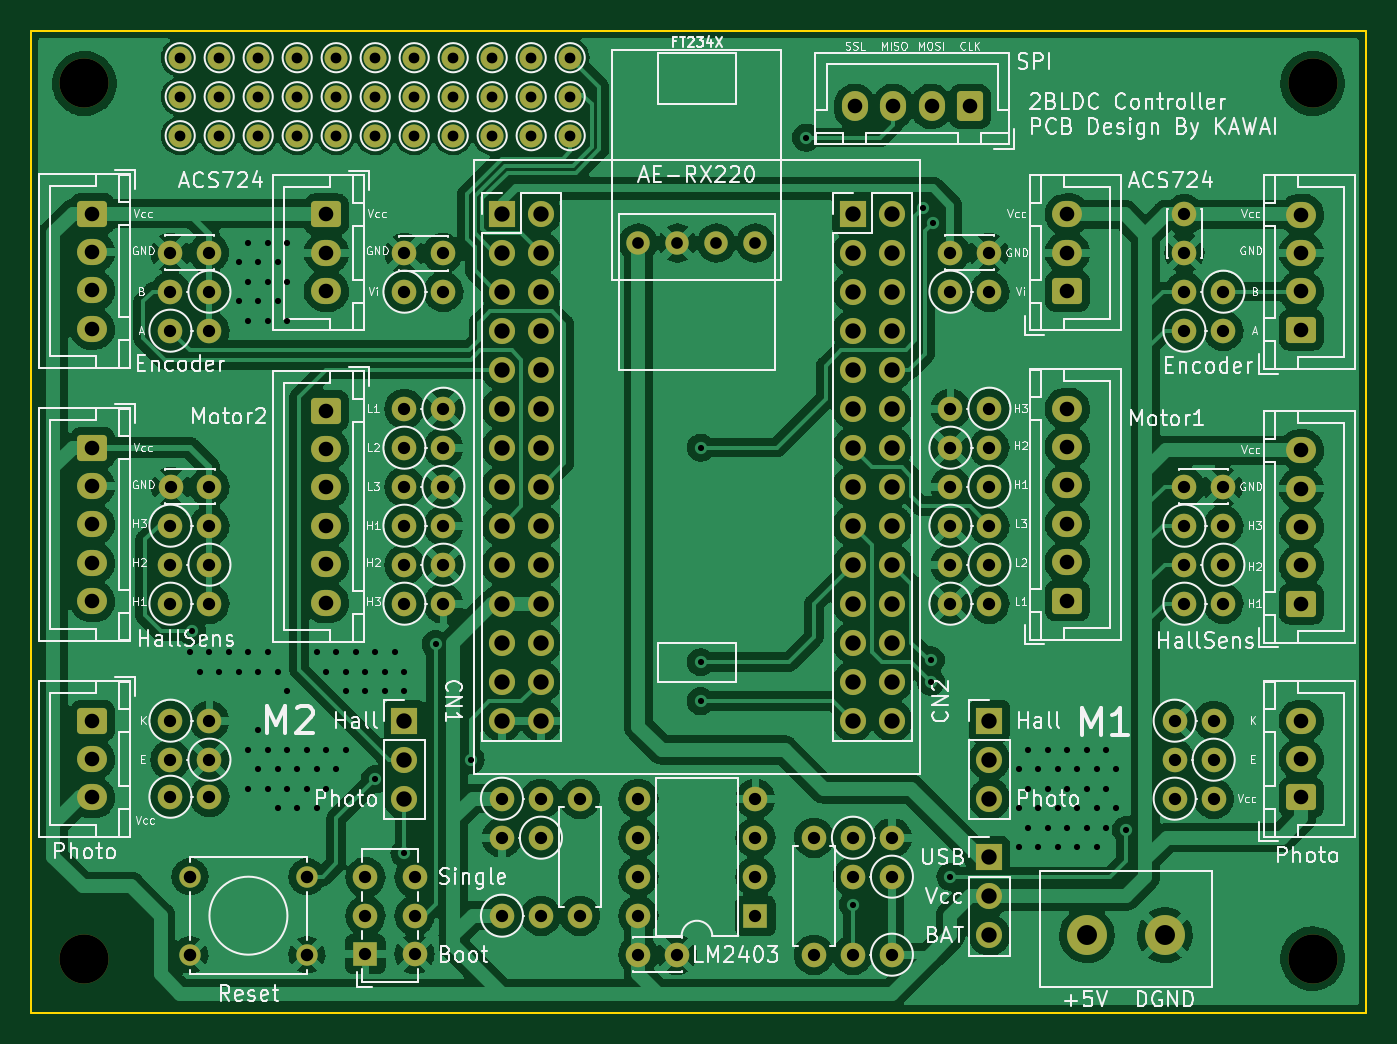
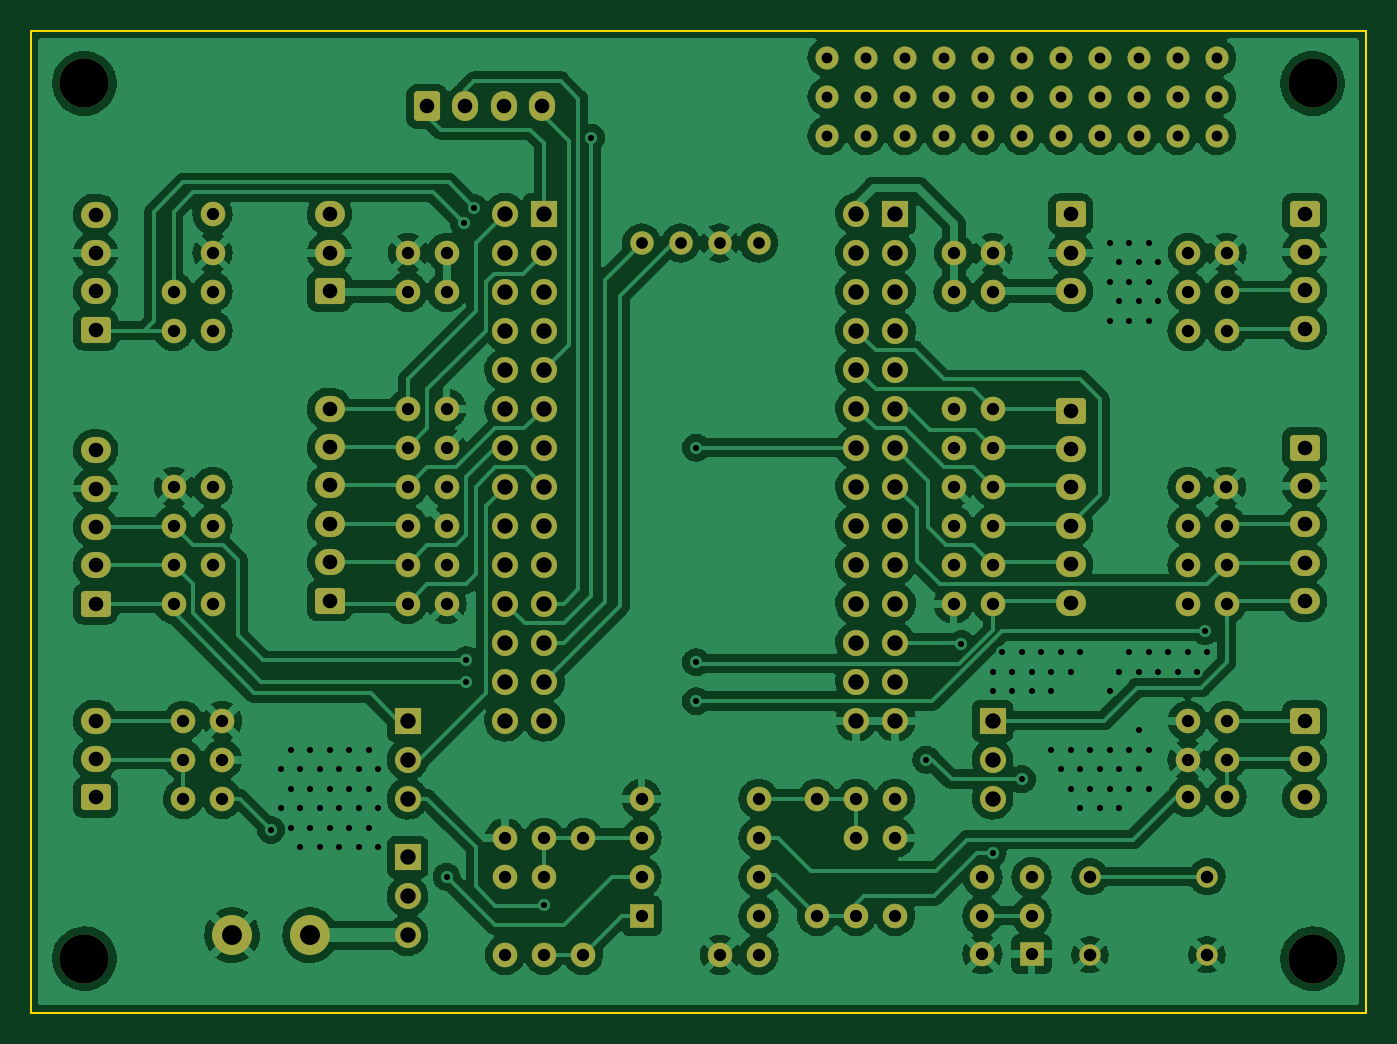
Circuit board: 10 layer files. Board 87.0 x 64.0 mm.
- bottom_copper: autocar_motcntr_v1-B_Cu.gbl (350621 bytes)
- bottom_mask: autocar_motcntr_v1-B_Mask.gbs (8984 bytes)
- paste: autocar_motcntr_v1-B_Paste.gbp (501 bytes)
- bottom_silk: autocar_motcntr_v1-B_Silkscreen.gbo (502 bytes)
- outline: autocar_motcntr_v1-Edge_Cuts.gm1 (741 bytes)
- top_copper: autocar_motcntr_v1-F_Cu.gtl (441266 bytes)
- top_mask: autocar_motcntr_v1-F_Mask.gts (8984 bytes)
- paste: autocar_motcntr_v1-F_Paste.gtp (501 bytes)
- top_silk: autocar_motcntr_v1-F_Silkscreen.gto (99516 bytes)
- drill: autocar_motcntr_v1.drl (6597 bytes)

=== bottom_copper: autocar_motcntr_v1-B_Cu.gbl (350621 bytes, source omitted) ===
=== bottom_mask: autocar_motcntr_v1-B_Mask.gbs (8984 bytes, source omitted) ===
=== paste: autocar_motcntr_v1-B_Paste.gbp ===
G04 #@! TF.GenerationSoftware,KiCad,Pcbnew,(6.0.7)*
G04 #@! TF.CreationDate,2022-09-20T02:34:23+09:00*
G04 #@! TF.ProjectId,autocar_motcntr_v1,6175746f-6361-4725-9f6d-6f74636e7472,rev?*
G04 #@! TF.SameCoordinates,Original*
G04 #@! TF.FileFunction,Paste,Bot*
G04 #@! TF.FilePolarity,Positive*
%FSLAX46Y46*%
G04 Gerber Fmt 4.6, Leading zero omitted, Abs format (unit mm)*
G04 Created by KiCad (PCBNEW (6.0.7)) date 2022-09-20 02:34:23*
%MOMM*%
%LPD*%
G01*
G04 APERTURE LIST*
G04 APERTURE END LIST*
M02*

=== bottom_silk: autocar_motcntr_v1-B_Silkscreen.gbo ===
G04 #@! TF.GenerationSoftware,KiCad,Pcbnew,(6.0.7)*
G04 #@! TF.CreationDate,2022-09-20T02:34:23+09:00*
G04 #@! TF.ProjectId,autocar_motcntr_v1,6175746f-6361-4725-9f6d-6f74636e7472,rev?*
G04 #@! TF.SameCoordinates,Original*
G04 #@! TF.FileFunction,Legend,Bot*
G04 #@! TF.FilePolarity,Positive*
%FSLAX46Y46*%
G04 Gerber Fmt 4.6, Leading zero omitted, Abs format (unit mm)*
G04 Created by KiCad (PCBNEW (6.0.7)) date 2022-09-20 02:34:23*
%MOMM*%
%LPD*%
G01*
G04 APERTURE LIST*
G04 APERTURE END LIST*
M02*

=== outline: autocar_motcntr_v1-Edge_Cuts.gm1 ===
G04 #@! TF.GenerationSoftware,KiCad,Pcbnew,(6.0.7)*
G04 #@! TF.CreationDate,2022-09-20T02:34:23+09:00*
G04 #@! TF.ProjectId,autocar_motcntr_v1,6175746f-6361-4725-9f6d-6f74636e7472,rev?*
G04 #@! TF.SameCoordinates,Original*
G04 #@! TF.FileFunction,Profile,NP*
%FSLAX46Y46*%
G04 Gerber Fmt 4.6, Leading zero omitted, Abs format (unit mm)*
G04 Created by KiCad (PCBNEW (6.0.7)) date 2022-09-20 02:34:23*
%MOMM*%
%LPD*%
G01*
G04 APERTURE LIST*
G04 #@! TA.AperFunction,Profile*
%ADD10C,0.100000*%
G04 #@! TD*
G04 APERTURE END LIST*
D10*
X109000000Y-50300000D02*
X196000000Y-50300000D01*
X196000000Y-50300000D02*
X196000000Y-114300000D01*
X196000000Y-114300000D02*
X109000000Y-114300000D01*
X109000000Y-114300000D02*
X109000000Y-50300000D01*
M02*

=== top_copper: autocar_motcntr_v1-F_Cu.gtl (441266 bytes, source omitted) ===
=== top_mask: autocar_motcntr_v1-F_Mask.gts (8984 bytes, source omitted) ===
=== paste: autocar_motcntr_v1-F_Paste.gtp ===
G04 #@! TF.GenerationSoftware,KiCad,Pcbnew,(6.0.7)*
G04 #@! TF.CreationDate,2022-09-20T02:34:23+09:00*
G04 #@! TF.ProjectId,autocar_motcntr_v1,6175746f-6361-4725-9f6d-6f74636e7472,rev?*
G04 #@! TF.SameCoordinates,Original*
G04 #@! TF.FileFunction,Paste,Top*
G04 #@! TF.FilePolarity,Positive*
%FSLAX46Y46*%
G04 Gerber Fmt 4.6, Leading zero omitted, Abs format (unit mm)*
G04 Created by KiCad (PCBNEW (6.0.7)) date 2022-09-20 02:34:23*
%MOMM*%
%LPD*%
G01*
G04 APERTURE LIST*
G04 APERTURE END LIST*
M02*

=== top_silk: autocar_motcntr_v1-F_Silkscreen.gto (99516 bytes, source omitted) ===
=== drill: autocar_motcntr_v1.drl (6597 bytes, source omitted) ===
